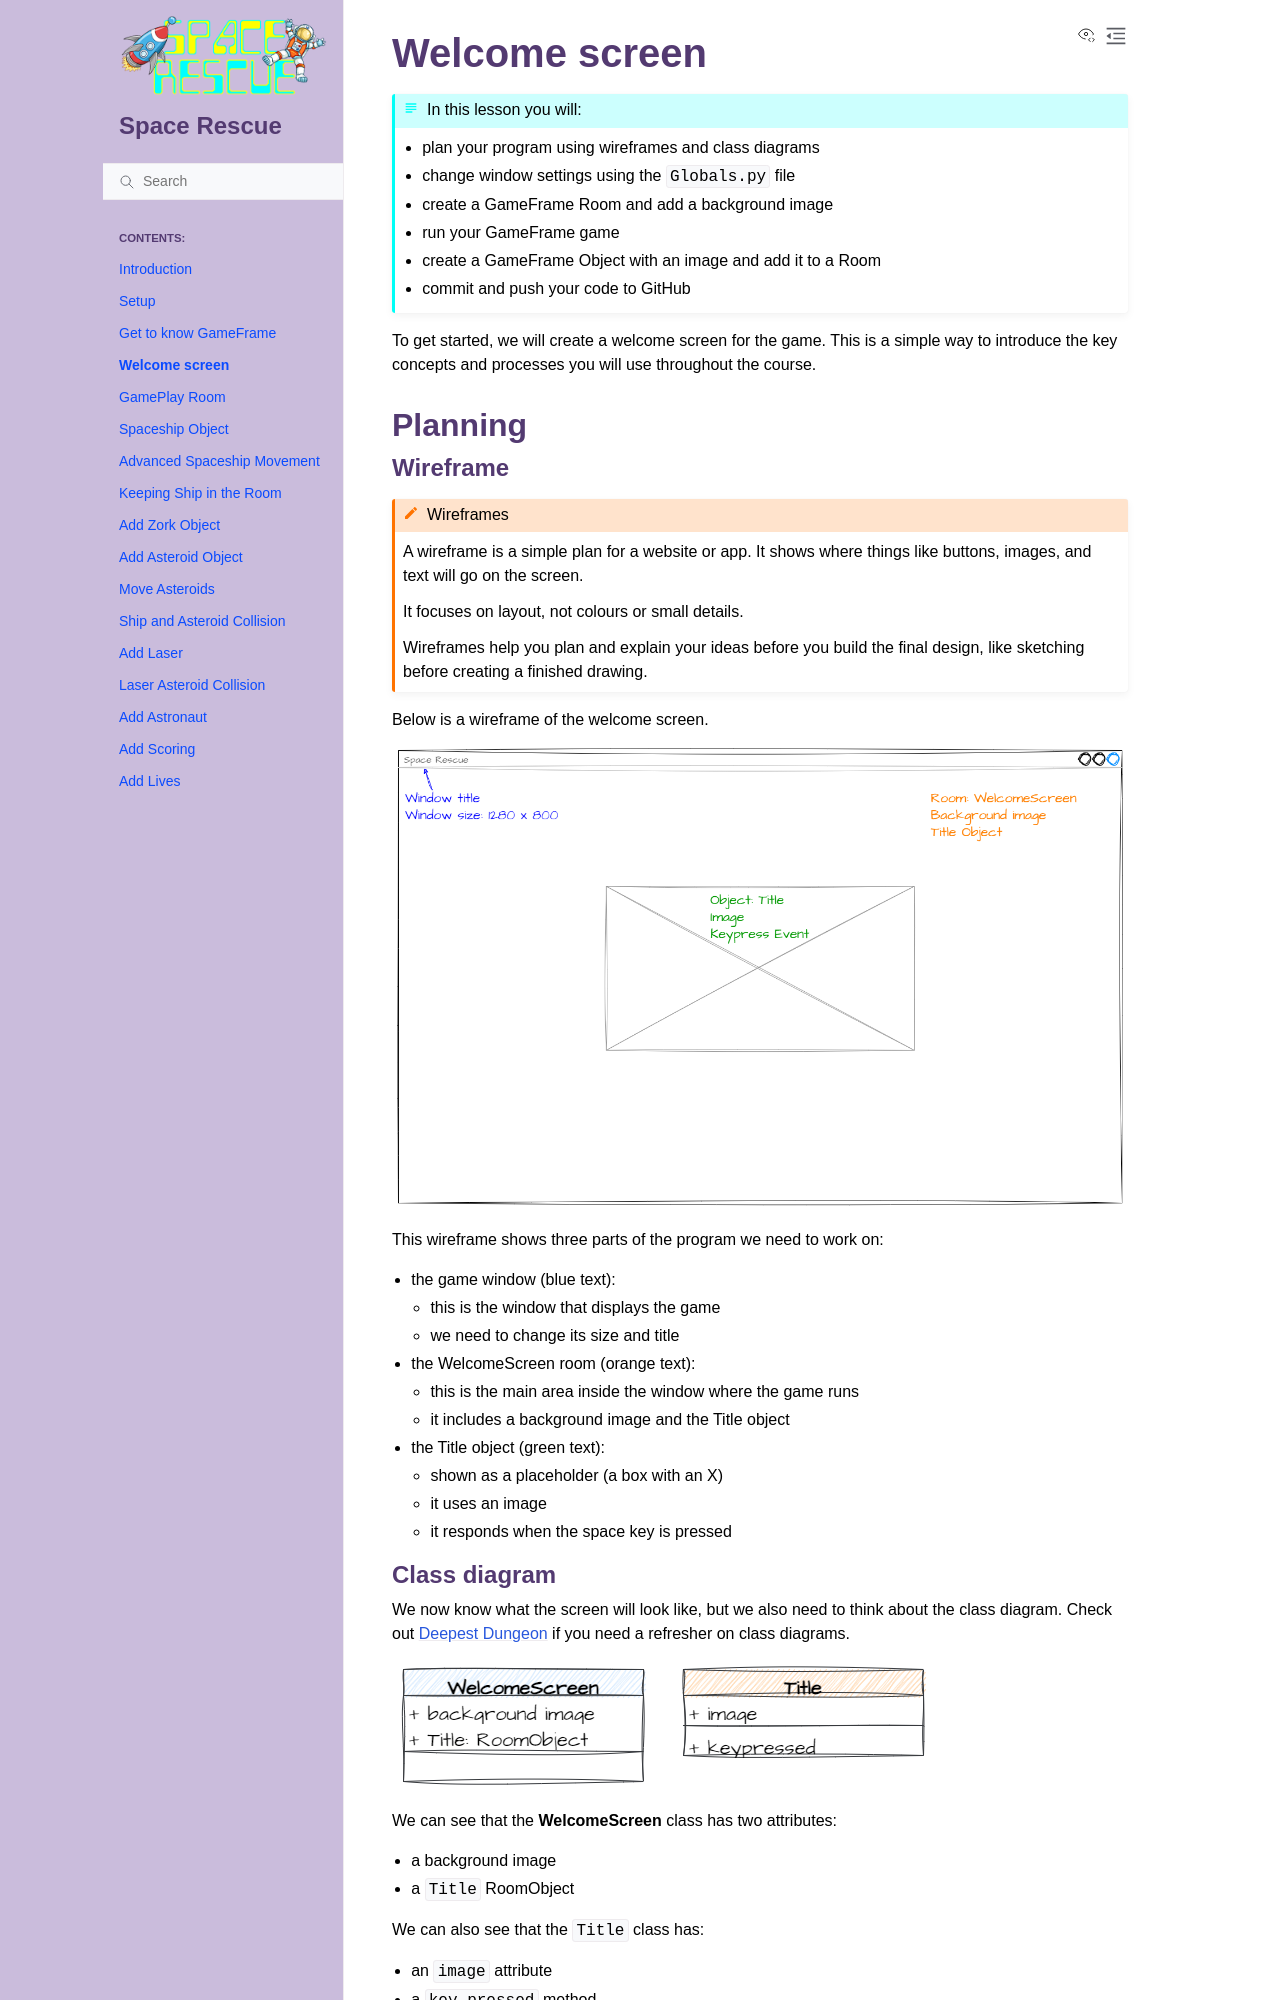

repository: DamoM73/space-rescue-tutorials · page: 04_welcome.html · generator: sphinx

# Welcome screen

```{topic} In this lesson you will:
* plan your program using wireframes and class diagrams
* change window settings using the `Globals.py` file
* create a GameFrame Room and add a background image
* run your GameFrame game
* create a GameFrame Object with an image and add it to a Room
* commit and push your code to GitHub
```

To get started, we will create a welcome screen for the game. This is a simple way to introduce the key concepts and processes you will use throughout the course.

## Planning

### Wireframe

```{admonition} Wireframes
:class: hint
A wireframe is a simple plan for a website or app. It shows where things like buttons, images, and text will go on the screen.

It focuses on layout, not colours or small details.

Wireframes help you plan and explain your ideas before you build the final design, like sketching before creating a finished drawing.
```

Below is a wireframe of the welcome screen.

![Welcome screen wireframe](assets/img/welcome_wf.png)

This wireframe shows three parts of the program we need to work on:

* the game window (blue text):

  * this is the window that displays the game
  * we need to change its size and title

* the WelcomeScreen room (orange text):

  * this is the main area inside the window where the game runs
  * it includes a background image and the Title object

* the Title object (green text):

  * shown as a placeholder (a box with an X)
  * it uses an image
  * it responds when the space key is pressed

### Class diagram

We now know what the screen will look like, but we also need to think about the class diagram. Check out [Deepest Dungeon](https://damom73.github.io/python-oop-with-deepest-dungeon/stage_1.html#class-diagram) if you need a refresher on class diagrams.

![welcome screen class diagram](assets/img/welcome_cd.png)

We can see that the **WelcomeScreen** class has two attributes:

* a background image
* a `Title` RoomObject

We can also see that the `Title` class has:

* an `image` attribute
* a `key_pressed` method

This means there are four tasks we need to complete to create the welcome screen:

1. Adjust the window values
2. Create the `WelcomeScreen` Room
3. Create the `Title` RoomObject
4. Add the `Title` RoomObject to the `WelcomeScreen` Room

Let's get started.

---

## Adjust window values
